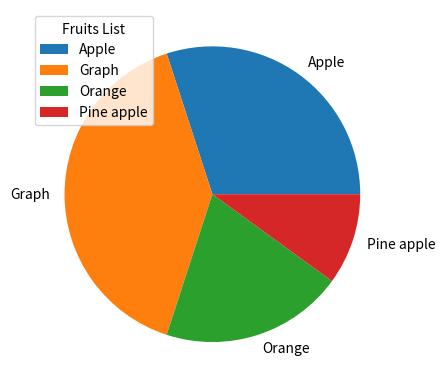

Python code for this plot:
import matplotlib.pyplot as mp
import numpy as np

data=np.array([30,40,20,10])
datalabels=["Apple","Graph","Orange","Pine apple"]
# myexplode = [0.2, 0, 0.2, 0]
mp.pie(data,labels=datalabels)
mp.legend(title="Fruits List")
mp.show()
